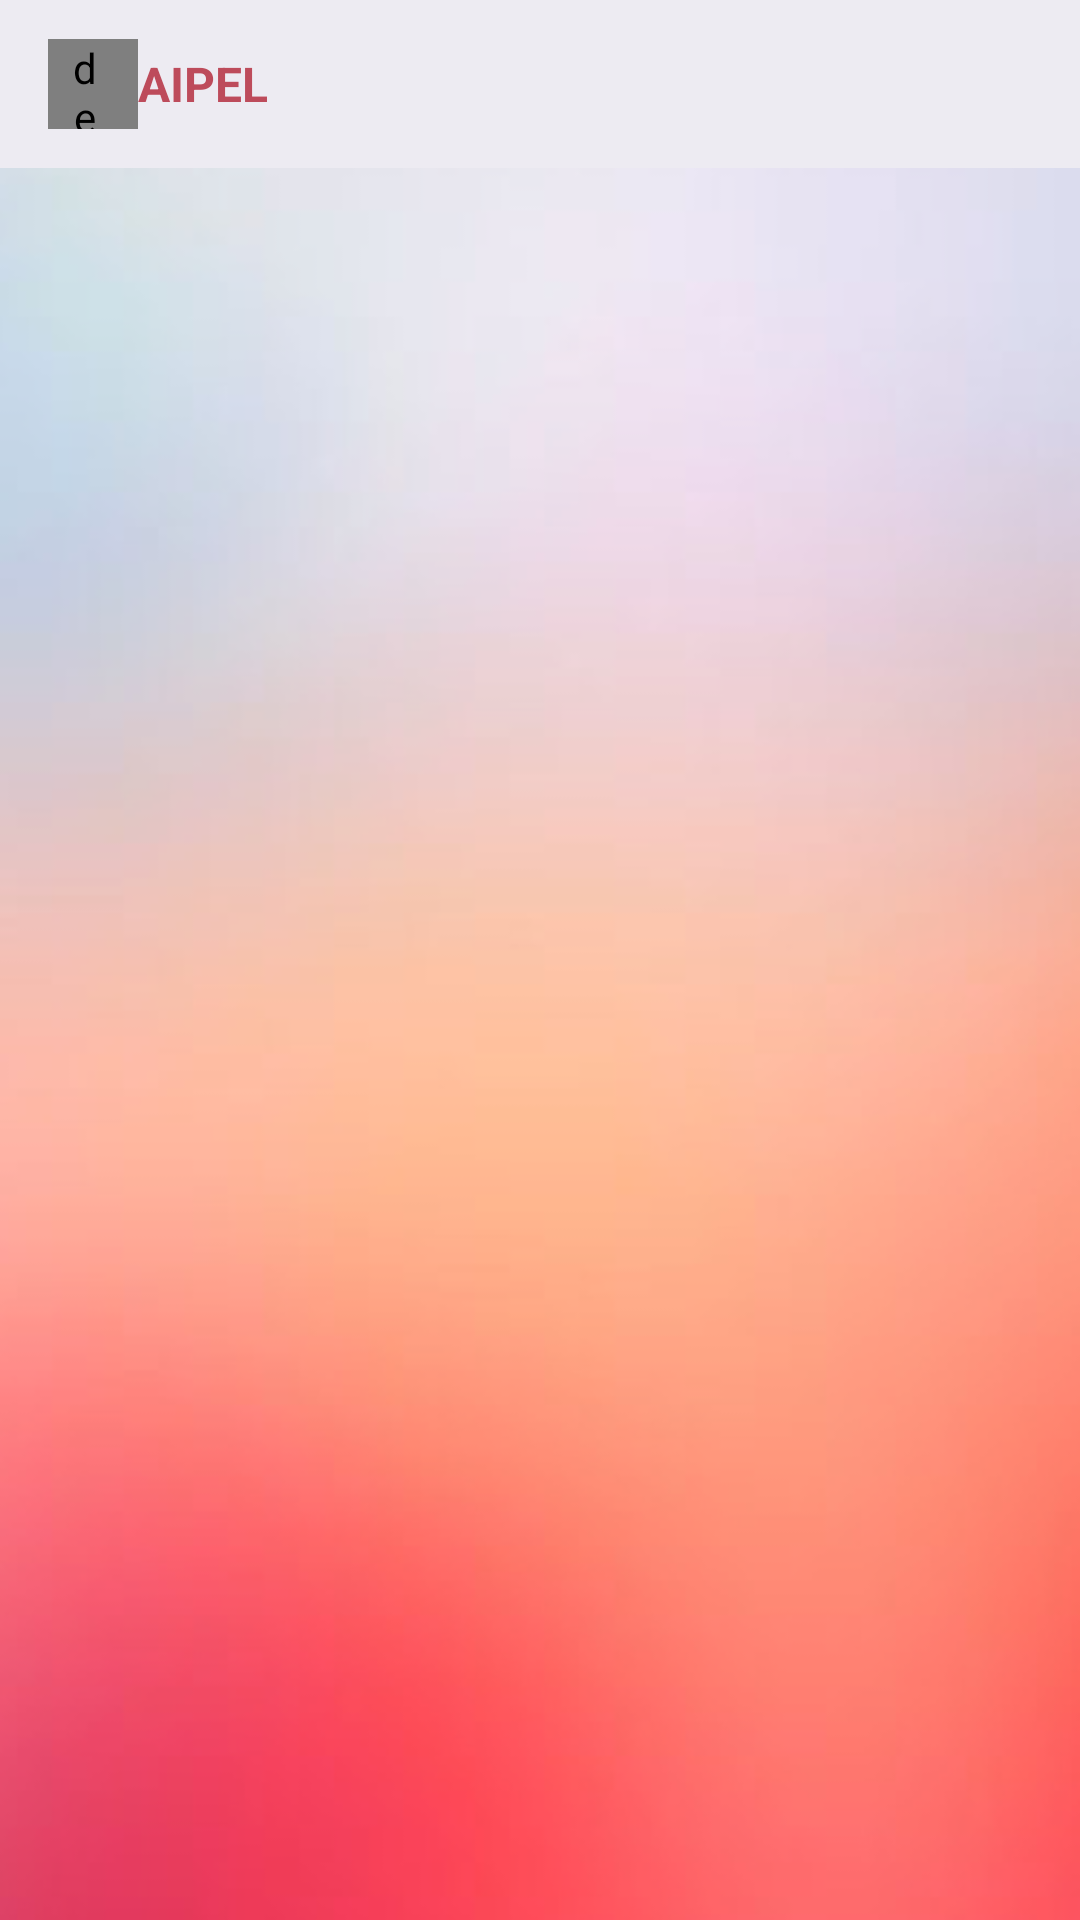

Here is an Android app screen rendered from its layout file. Give the layout XML and the strings, colors and styles it references.
<!-- AndroidManifest.xml: application theme AppTheme -->
<!-- res/layout/activity_chat.xml -->
<?xml version="1.0" encoding="utf-8"?>
<RelativeLayout xmlns:android="http://schemas.android.com/apk/res/android"
    android:layout_width="match_parent"
    android:layout_height="match_parent"
    android:background="@drawable/chat_background">

    <android.support.v7.widget.Toolbar
        android:id="@+id/chat_toolbar"
        android:background="#EDEBF2"
        android:layout_width="match_parent"
        android:layout_height="?attr/actionBarSize"
        android:layout_alignParentTop="true">

        <de.hdodenhof.circleimageview.CircleImageView
            android:id="@+id/chat_profile"
            android:layout_width="30dp"
            android:layout_height="30dp"
            android:paddingRight="10dp"
            android:paddingEnd="10dp"
            android:paddingLeft="5dp"
            android:paddingStart="5dp"
            android:src="@drawable/ic_google_icon"/>

        <TextView
            android:id="@+id/chat_title"
            android:layout_width="wrap_content"
            android:layout_height="30dp"
            android:gravity="center_vertical"
            android:textSize="16sp"
            android:textStyle="bold"
            android:textColor="@color/button"
            android:text="@string/app_name"/>

    </android.support.v7.widget.Toolbar>

    <android.support.v7.widget.RecyclerView
        android:id="@+id/chat_listMessages"
        android:layout_width="match_parent"
        android:layout_height="match_parent"
        android:layout_below="@+id/chat_toolbar"
        android:transcriptMode="alwaysScroll"
        android:padding="0dp"
        android:divider="@null"
        android:dividerHeight="0dp" />

    <RelativeLayout
        android:id="@+id/divider"
        android:layout_width="match_parent"
        android:layout_height="1dp"
        android:layout_below="@id/chat_listMessages"
        android:layout_above="@+id/relSendMessage"/>

    <RelativeLayout
        android:id="@+id/relSendMessage"
        android:layout_width="match_parent"
        android:layout_height="wrap_content"
        android:descendantFocusability="beforeDescendants"
        android:focusableInTouchMode="true"
        android:layout_alignParentLeft="true"
        android:layout_alignParentStart="true"
        android:layout_marginBottom="15dp">

        <LinearLayout
            android:id="@+id/chat_user_choice_first_row"
            android:layout_width="match_parent"
            android:layout_height="wrap_content"
            android:orientation="horizontal"
            android:gravity="center"
            android:layout_above="@+id/chat_user_choice_second_row"
            android:layout_marginBottom="10dp">


        </LinearLayout>

        <LinearLayout
            android:id="@+id/chat_user_choice_second_row"
            android:layout_width="match_parent"
            android:layout_height="wrap_content"
            android:orientation="horizontal"
            android:gravity="center"
            android:layout_alignParentBottom="true">

        </LinearLayout>

        

    </RelativeLayout>

</RelativeLayout>
<!-- resources referenced by this layout -->
<resources>
  <color name="button">#bd4b5b</color>
  <!-- drawable chat_background: png bitmap (drawable, 96575 bytes) -->
  <!-- drawable ic_google_icon: png bitmap (drawable, 715 bytes) -->
  <string name="app_name">AIPEL</string>
  <string name="send">전송</string>
  <style name="AppTheme" parent="Theme.AppCompat.NoActionBar">
          <item name="colorPrimary">@color/colorPrimary</item>
          <item name="colorPrimaryDark">@color/colorPrimaryDark</item>
          <item name="colorAccent">@color/colorAccent</item>
      </style>
  <color name="colorPrimary">#FFDB4263</color>
  <color name="colorPrimaryDark">#ad405a</color>
  <color name="colorAccent">#FF4081</color>
</resources>
